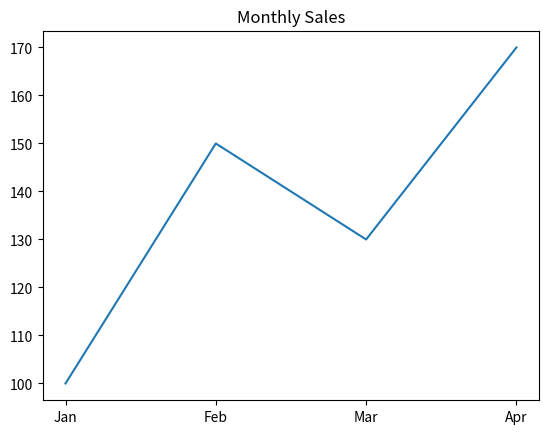
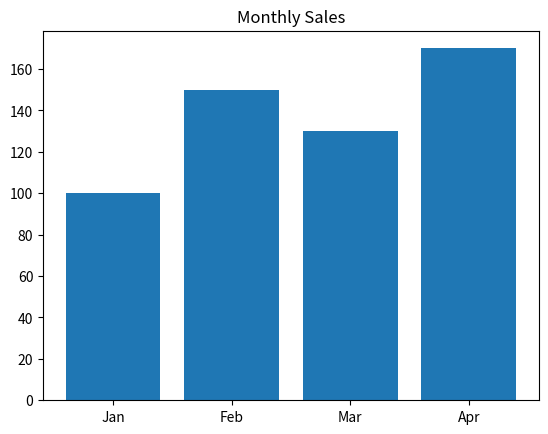
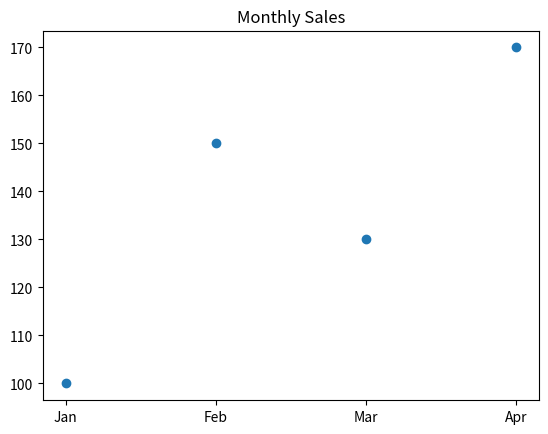

These figures' Python source, in order:
"""
Project: Simple chart system using matplotlib.

This class provides a clean interface to generate charts.
All matplotlib details are hidden inside the class.

https://matplotlib.org
https://matplotlib.org/stable/tutorials/index.html
"""

import matplotlib.pyplot as plt


class Chart:

    def __init__(self, title="Chart"):
        self.title = title
        self.x = []
        self.y = []

    def set_data(self, x, y):
        self.x = x
        self.y = y

    def line_chart(self):
        plt.figure()
        plt.plot(self.x, self.y)
        plt.title(self.title)

    def bar_chart(self):
        plt.figure()
        plt.bar(self.x, self.y)
        plt.title(self.title)

    def scatter_chart(self):
        plt.figure()
        plt.scatter(self.x, self.y)
        plt.title(self.title)

    def save(self, filename):
        plt.savefig(filename)

    def show(self):
        plt.show()


if __name__ == "__main__":

    chart = Chart("Monthly Sales")

    months = ["Jan", "Feb", "Mar", "Apr"]
    sales = [100, 150, 130, 170]

    chart.set_data(months, sales)

    # Line chart
    chart.line_chart()
    chart.save("line_chart.png")
    chart.show()

    # Bar chart
    chart.bar_chart()
    chart.save("bar_chart.png")
    chart.show()

    # Scatter chart
    chart.scatter_chart()
    chart.save("scatter_chart.png")
    chart.show()
